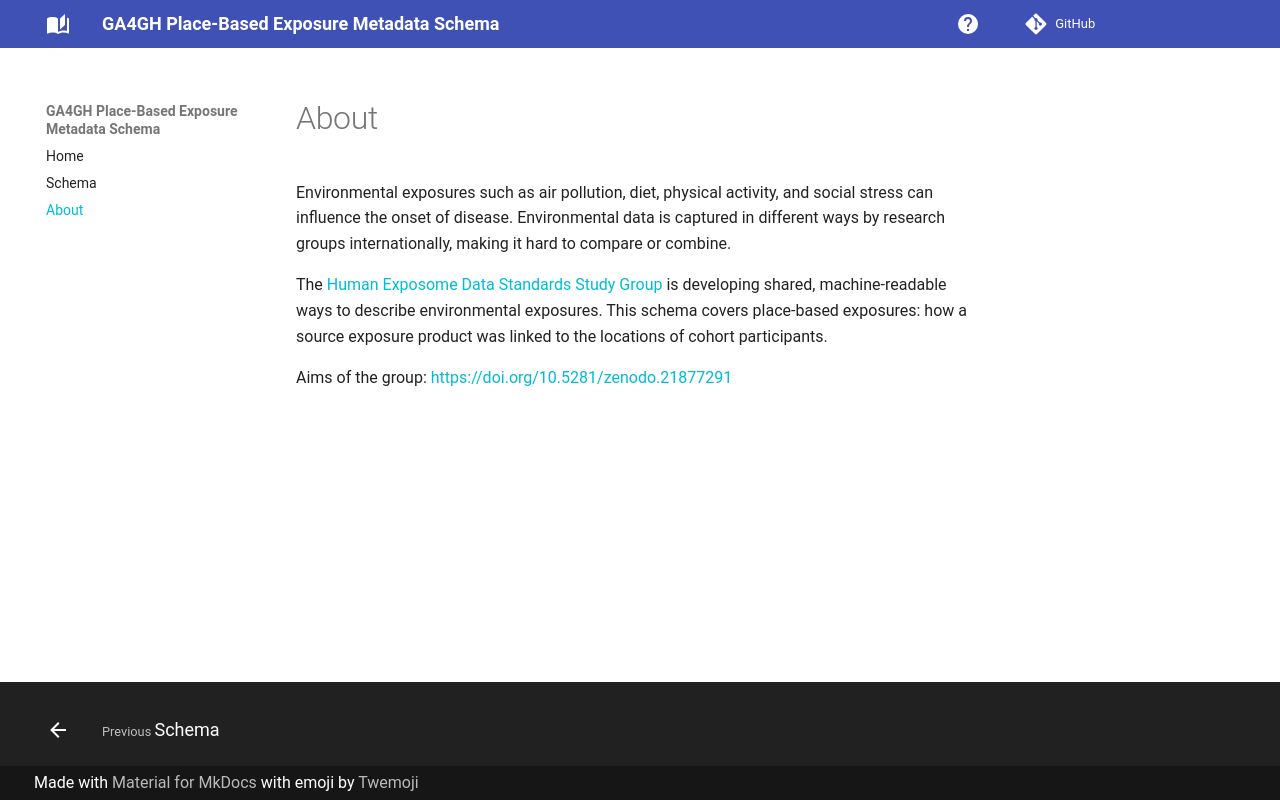

repository: ga4gh/GA4GH_PLACE_BASED_EXPOSURE_STANDARD · page: about/index.html · generator: mkdocs

# About

Environmental exposures such as air pollution, diet, physical activity, and social stress
can influence the onset of disease. Environmental data is captured in different ways by
research groups internationally, making it hard to compare or combine.

The [Human Exposome Data Standards Study Group](https://www.ga4gh.org/product/human-exposome-data-standards/)
is developing shared, machine-readable ways to describe environmental exposures. This
schema covers place-based exposures: how a source exposure product was linked to the
locations of cohort participants.

Aims of the group: <https://doi.org/10.5281/zenodo.21877291>
